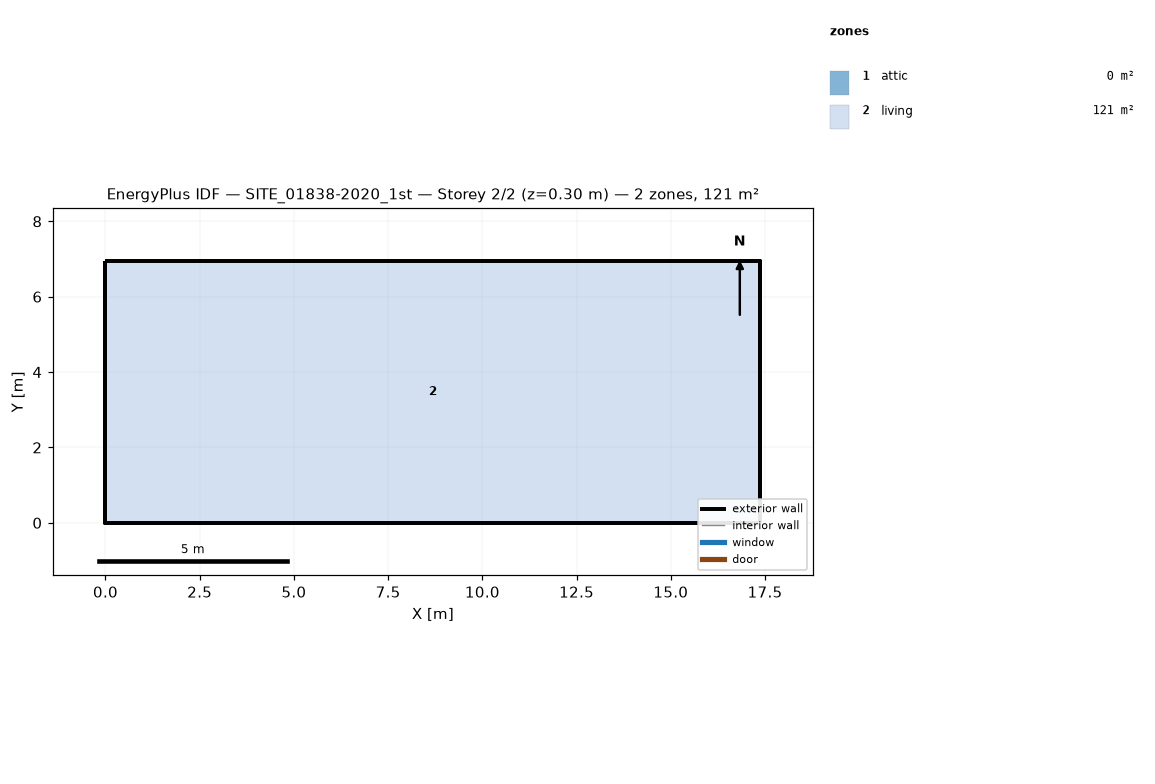
=== STOREY PLAN SPEC (per zone: floor XY polygon, exterior-wall plan segments, windows/doors) ===
zone 1: attic  (0.0 m²)
  exterior wall: (17.38, 0.00) – (17.38, 6.95) – (17.38, 3.48)  [10.4 m]
  exterior wall: (0.00, 6.95) – (0.00, 0.00) – (0.00, 3.48)  [10.4 m]
zone 2: living  (120.8 m²)
  floor: (0.00, 0.00) (0.00, 6.95) (17.38, 6.95) (17.38, 0.00)
  exterior wall: (0.00, 0.00) – (17.38, 0.00)  [17.4 m]
  exterior wall: (17.38, 0.00) – (17.38, 6.95)  [7.0 m]
  exterior wall: (17.38, 6.95) – (0.00, 6.95)  [17.4 m]
  exterior wall: (0.00, 6.95) – (0.00, 0.00)  [7.0 m]

=== DERIVED (storey summary) ===
Building: SITE_01838-2020_1st
Storey: 2 of 2  (floor level z = 0.30 m)
Storey gross floor area: 120.8 m²
Zones on this storey: 2
  - attic: floor 0.0 m²; exterior wall 20.9 m (8.1 m²); WWR 0.0%
  - living: floor 120.8 m²; exterior wall 48.7 m (105.9 m²); WWR 0.0%
Zone adjacency: (none detected)